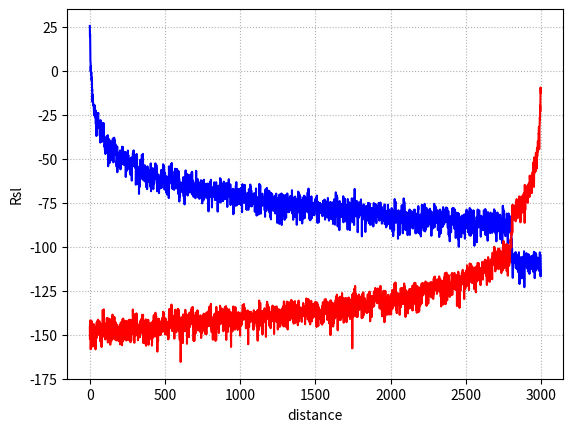

Python code for this plot:
import matplotlib.pyplot as plt
import math
import numpy as np
f =1000
hm = 1.7 
EIRP = 57
EIRP1 = 30
shadowing = np.random.normal(0.0, 2, 281)
h = 50
hs = 10
penetration_loss = -21
def loss(h,i,EIRP):
  d =  i/1000
  #okamara hata model
  ahm = (1.1*math.log10(f) - 0.7)*hm - (1.56*math.log10(f) - 0.8)    
  pl = 69.55 + 26.16*math.log10(f) - (13.82*math.log10(h)) + ((44.9 - (6.55*math.log10(h)))*math.log10(d)) - ahm
  #fading
  fading_a =  np.sort(np.random.rayleigh(1, 10)) 
  fadinga_db = 20*np.log10(fading_a[1])
  #path loss
  loss = EIRP - pl + fadinga_db 
  return(loss)
x = []
y =[]
for i in range(2999):
 #distance from small cell 
 d = 3000 - i    
 if(i <= 2800):
  #rsl of basestation in the road  
  path_loss = loss(h,(i+1),EIRP) + shadowing[int(round(i/10))]
  #rsl of smallcell in the road
  path_loss_s = loss(hs,d,EIRP1)+ penetration_loss + shadowing[int(round(i/10))]
  #append the rsl of basestation to the list
  x.append(path_loss)
  #append the rsl of smallcell to the list
  y.append(path_loss_s)
 elif(i > 2800 and i<= 2810):
   #rsl of basestation at the entry way
   path_loss = loss(h,(i+1),EIRP) + penetration_loss*((i-2800)/10)
   #rsl of smallcell at the entry way
   path_loss_s = loss(hs,d,EIRP1) + penetration_loss*((2810-i)/10)
   #append the rsl of basestation to the list
   x.append(path_loss)
   #append the rsl of smallcell to the list
   y.append(path_loss_s)
 else:
    #rsl of basestation in the mall
    path_loss = loss(h,(i+1),EIRP) + penetration_loss
     #rsl of smallcell in the mall
    path_loss_s = loss(hs,d,EIRP1)
    #append the rsl of basestation to the list
    x.append(path_loss)
    #append the rsl of smallcell to the list
    y.append(path_loss_s)
plt.plot(x,'b-',y,'r-')
plt.xlabel('distance')
plt.ylabel('Rsl')
plt.grid(linestyle='dotted')
plt.show()  
